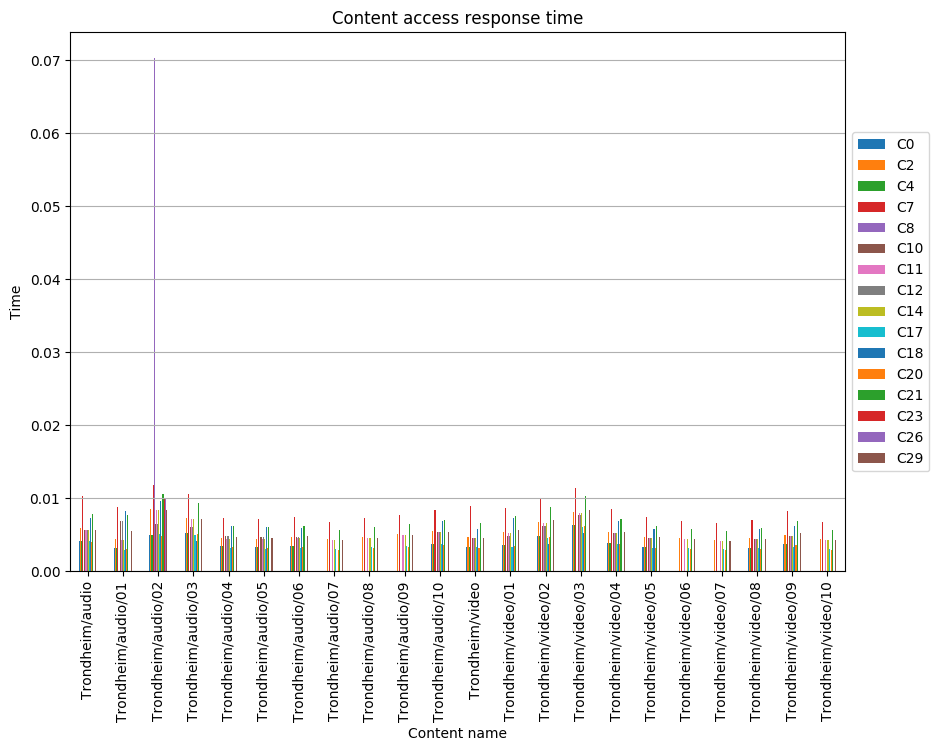

Source data for this figure (header and first rows):
, C0, C2, C4, C7, C8, C10, C11, C12, C14, C17, C18, C20, C21, C23, C26, C29
Trondheim/audio, 0.004123, 0.005867, 0.004123, 0.01031, , 0.005708, 0.005708, 0.005708, 0.005708, 0.004123, 0.007294, 0.003964, 0.007785, , , 0.005708
Trondheim/audio/01, 0.003203, 0.004387, 0.003203, 0.008789, , 0.0069, 0.004264, 0.0069, 0.004264, 0.002957, 0.008232, 0.00308, 0.007677, , , 0.00551
Trondheim/audio/02, 0.004967, 0.008542, 0.004967, 0.01182, 0.07029, 0.006436, 0.008401, 0.006436, 0.008401, 0.005048, 0.009657, 0.00484, 0.01062, 0.009839, 0.009985, 0.008433
Trondheim/audio/03, 0.005218, 0.007309, 0.005218, 0.01058, , 0.006058, 0.007161, 0.006058, 0.007161, 0.004921, 0.00408, 0.00507, 0.009392, , , 0.0072
Trondheim/audio/04, 0.003395, 0.00457, 0.003395, 0.007311, , 0.004831, 0.004439, 0.004831, 0.004439, 0.003133, 0.006136, 0.003264, 0.006136, , , 0.0047
Trondheim/audio/05, 0.003328, 0.00448, 0.003328, 0.007168, , 0.004736, 0.004352, 0.004736, 0.004352, 0.003072, 0.006016, 0.0032, 0.006016, , , 0.004608
Trondheim/audio/06, 0.003455, 0.004651, 0.003455, 0.007441, , 0.004651, 0.004518, 0.004651, 0.004518, 0.003189, 0.00598, 0.003322, 0.006245, , , 0.004784
Trondheim/audio/07, , 0.004418, , 0.00675, , , 0.004295, , 0.004295, 0.003068, , 0.002945, 0.005645, , , 0.004295
Trondheim/audio/08, , 0.004738, , 0.007238, , , 0.004606, , 0.004606, 0.00329, , 0.003158, 0.006054, , , 0.004606
Trondheim/audio/09, , 0.005072, , 0.007748, , , 0.004931, , 0.004931, 0.003522, , 0.003381, 0.00648, , , 0.004931
Trondheim/audio/10, 0.003794, 0.005463, 0.003794, 0.008347, , 0.005312, 0.005312, 0.005312, 0.005312, 0.003794, 0.006829, 0.003642, 0.006981, , , 0.005312
Trondheim/video, 0.003257, 0.004635, 0.003257, 0.008935, , 0.00451, 0.00451, 0.00451, 0.00451, 0.003257, 0.005763, 0.003132, 0.006662, , , 0.00451
Trondheim/video/01, 0.003553, 0.005427, 0.003553, 0.008613, , 0.004779, 0.005291, 0.004779, 0.005291, 0.003279, 0.007243, 0.003416, 0.00752, , , 0.005688
Trondheim/video/02, 0.004824, 0.006706, 0.004824, 0.009899, , 0.006179, 0.006577, 0.006179, 0.006577, 0.004566, 0.00379, 0.004695, 0.008792, , , 0.006967
Trondheim/video/03, 0.006349, 0.008152, 0.006349, 0.01139, , 0.007689, 0.00801, 0.007689, 0.00801, 0.006064, 0.005252, 0.006207, 0.01025, , , 0.008413
Trondheim/video/04, 0.003872, 0.005435, 0.003872, 0.008518, , 0.00528, 0.00528, 0.00528, 0.00528, 0.003727, 0.006832, 0.003717, 0.007124, , , 0.005421
Trondheim/video/05, 0.003376, 0.004628, 0.003376, 0.007427, , 0.004496, 0.004496, 0.004496, 0.004496, 0.003174, 0.005819, 0.003241, 0.006212, , , 0.004726
Trondheim/video/06, , 0.004499, , 0.006873, , , 0.004374, , 0.004374, 0.003124, , 0.002999, 0.005748, , , 0.004374
Trondheim/video/07, , 0.004323, , 0.006604, , , 0.004203, , 0.004203, 0.003002, , 0.002882, 0.005524, , , 0.004203
Trondheim/video/08, 0.003182, 0.004582, 0.003182, 0.007, , 0.004455, 0.004455, 0.004455, 0.004455, 0.003182, 0.005728, 0.003055, 0.005855, , , 0.004455
Trondheim/video/09, 0.003752, 0.004917, 0.003752, 0.008254, , 0.004776, 0.004776, 0.004776, 0.004776, 0.003372, 0.006181, 0.003602, 0.006904, , , 0.005253
Trondheim/video/10, , 0.004447, , 0.006794, , , 0.004323, , 0.004323, 0.003088, , 0.002964, 0.005682, , , 0.004323
